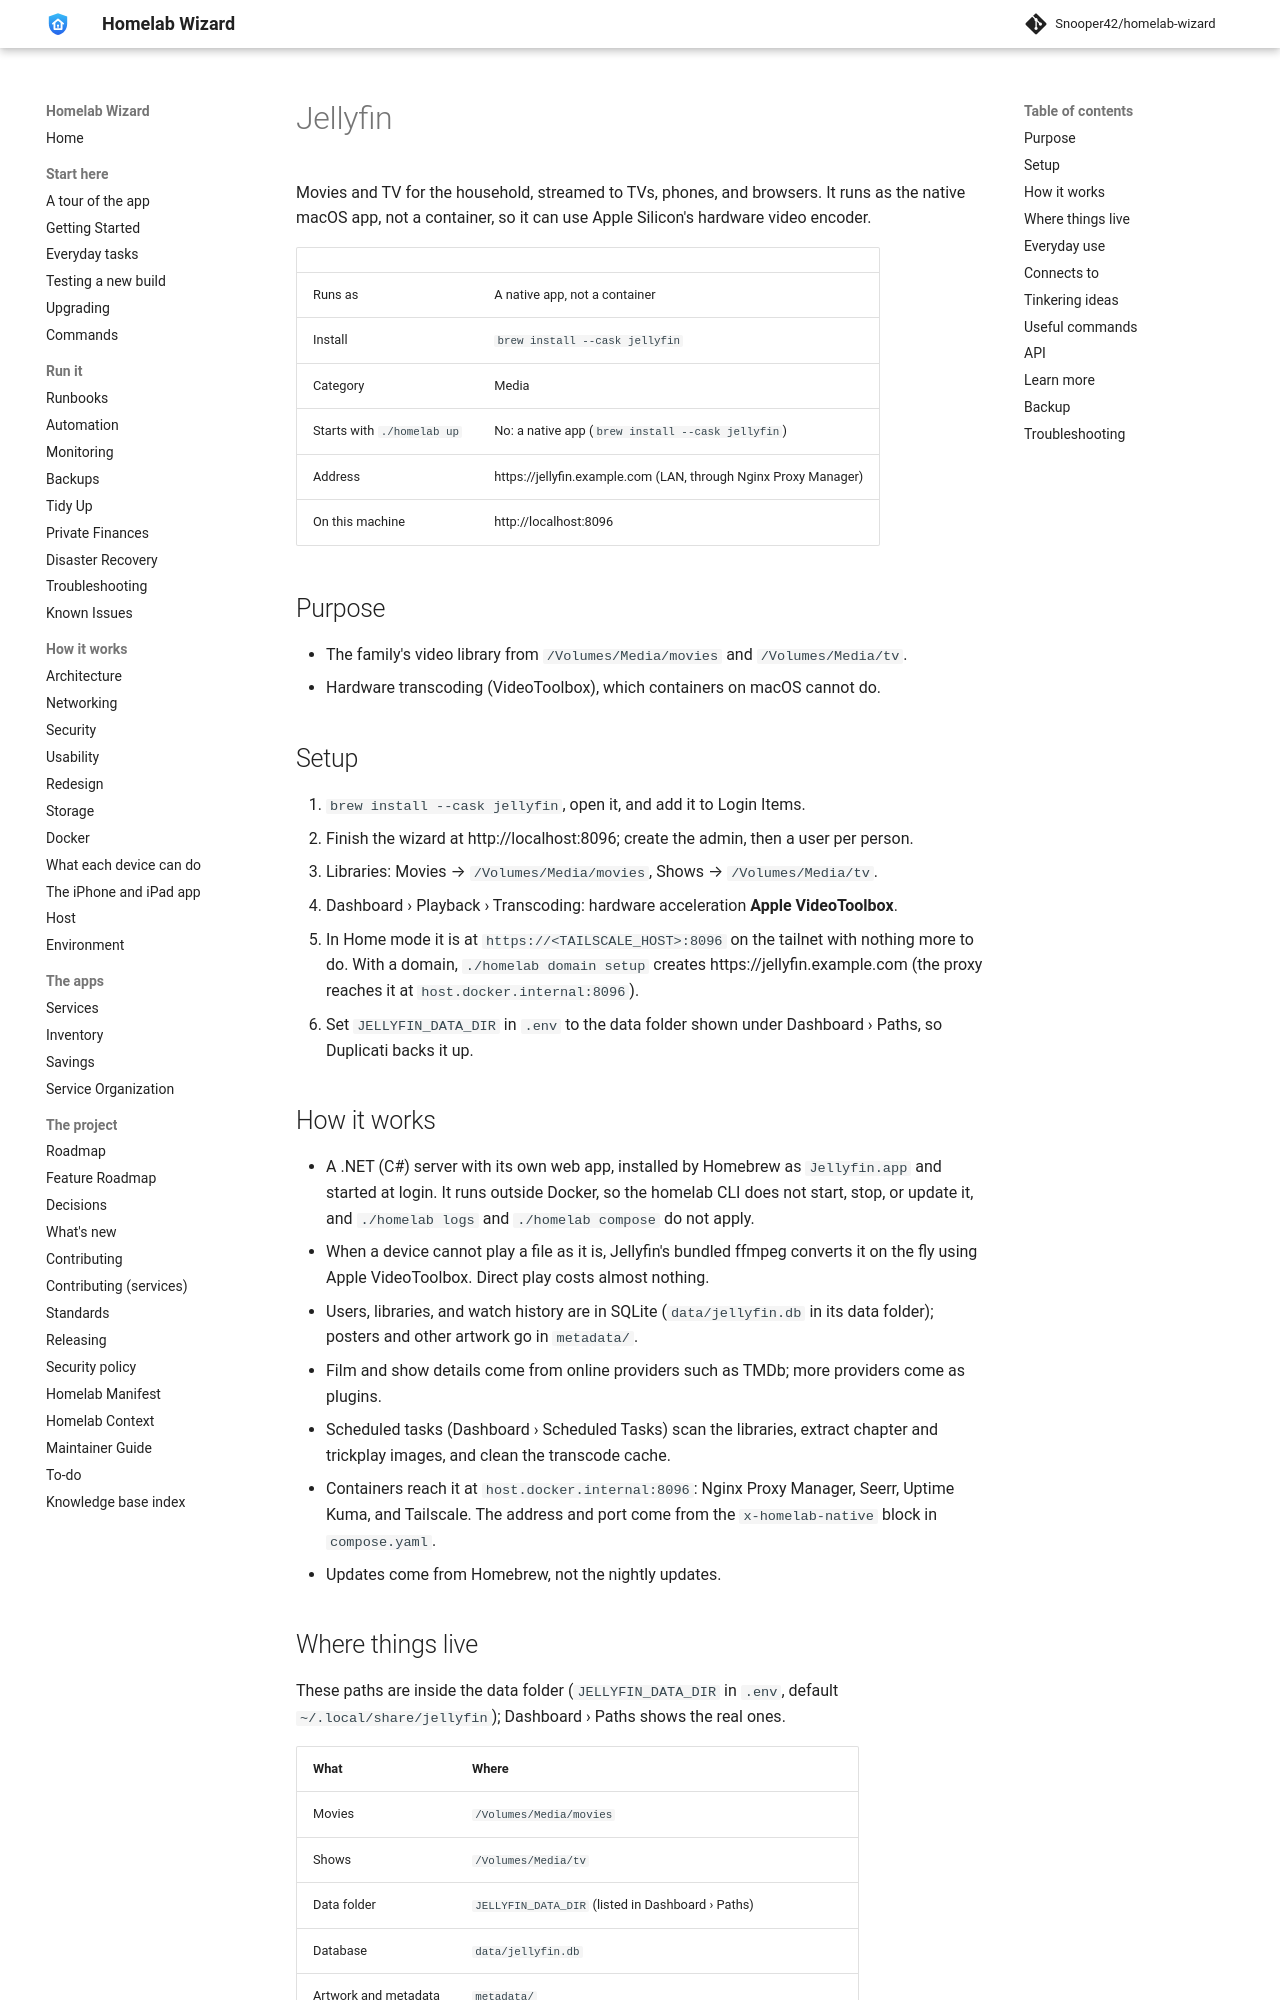

repository: Snooper42/homelab-wizard · page: services/media/Jellyfin/index.html · generator: mkdocs

---
version: 0.17.0
---

# Jellyfin

Movies and TV for the household, streamed to TVs, phones, and browsers. It runs as the native macOS app, not a container, so it can use Apple Silicon's hardware video encoder.

<!-- BEGIN homelab:generated (./homelab docs rewrites this block) -->
| | |
|---|---|
| Runs as | A native app, not a container |
| Install | `brew install --cask jellyfin` |
| Category | Media |
| Starts with `./homelab up` | No: a native app (`brew install --cask jellyfin`) |
| Address | https://jellyfin.example.com (LAN, through Nginx Proxy Manager) |
| On this machine | http://localhost:8096 |
<!-- END homelab:generated -->

## Purpose

- The family's video library from `/Volumes/Media/movies` and `/Volumes/Media/tv`.
- Hardware transcoding (VideoToolbox), which containers on macOS cannot do.

## Setup

1. `brew install --cask jellyfin`, open it, and add it to Login Items.
2. Finish the wizard at http://localhost:8096; create the admin, then a user per person.
3. Libraries: Movies → `/Volumes/Media/movies`, Shows → `/Volumes/Media/tv`.
4. Dashboard › Playback › Transcoding: hardware acceleration **Apple VideoToolbox**.
5. In Home mode it is at `https://<TAILSCALE_HOST>:8096` on the tailnet with nothing more to do. With a domain, `./homelab domain setup` creates https://jellyfin.example.com (the proxy reaches it at `host.docker.internal:8096`).
6. Set `JELLYFIN_DATA_DIR` in `.env` to the data folder shown under Dashboard › Paths, so Duplicati backs it up.

## How it works

- A .NET (C#) server with its own web app, installed by Homebrew as `Jellyfin.app` and started at login. It runs outside Docker, so the homelab CLI does not start, stop, or update it, and `./homelab logs` and `./homelab compose` do not apply.
- When a device cannot play a file as it is, Jellyfin's bundled ffmpeg converts it on the fly using Apple VideoToolbox. Direct play costs almost nothing.
- Users, libraries, and watch history are in SQLite (`data/jellyfin.db` in its data folder); posters and other artwork go in `metadata/`.
- Film and show details come from online providers such as TMDb; more providers come as plugins.
- Scheduled tasks (Dashboard › Scheduled Tasks) scan the libraries, extract chapter and trickplay images, and clean the transcode cache.
- Containers reach it at `host.docker.internal:8096`: Nginx Proxy Manager, Seerr, Uptime Kuma, and Tailscale. The address and port come from the `x-homelab-native` block in `compose.yaml`.
- Updates come from Homebrew, not the nightly updates.

## Where things live

These paths are inside the data folder (`JELLYFIN_DATA_DIR` in `.env`, default `~/.local/share/jellyfin`); Dashboard › Paths shows the real ones.

| What | Where |
|---|---|
| Movies | `/Volumes/Media/movies` |
| Shows | `/Volumes/Media/tv` |
| Data folder | `JELLYFIN_DATA_DIR` (listed in Dashboard › Paths) |
| Database | `data/jellyfin.db` |
| Artwork and metadata | `metadata/` |
| Plugins | `plugins/` |
| Logs | `log/`, one `log_<yyyymmdd>.log` per day (also Dashboard › Logs) |
| Server settings | `config/` (`system.xml`, `network.xml`, `encoding.xml`) |
| Cache and transcodes | `cache/` (Cache and Transcodes in Dashboard › Paths) |
| The app | `/Applications/Jellyfin.app` |
